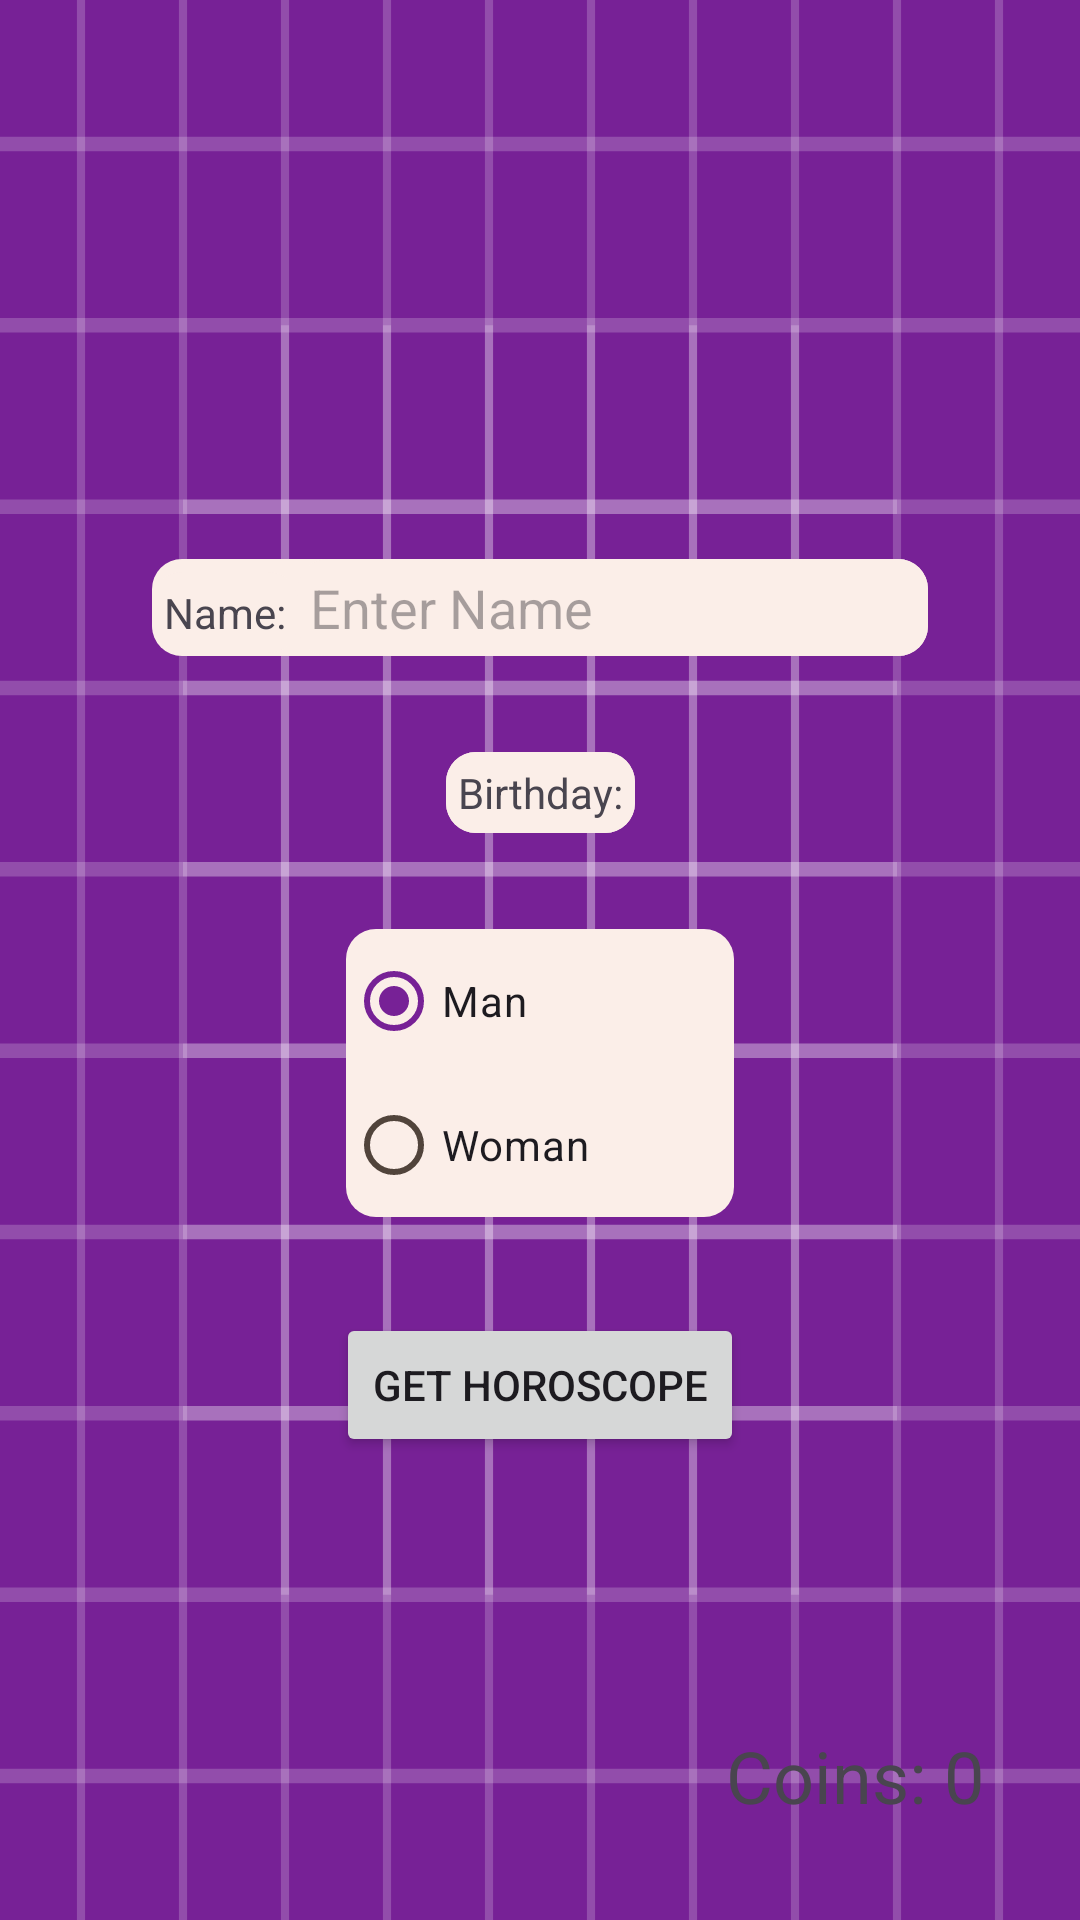

Produce the Android XML layout that renders to this screen, including the resource entries it uses.
<!-- AndroidManifest.xml: application theme AppTheme -->
<!-- res/layout/fragment_horoscope.xml -->
<?xml version="1.0" encoding="utf-8"?>
<androidx.constraintlayout.widget.ConstraintLayout xmlns:android="http://schemas.android.com/apk/res/android"
    xmlns:app="http://schemas.android.com/apk/res-auto"
    xmlns:tools="http://schemas.android.com/tools"
    android:layout_width="match_parent"
    android:layout_height="match_parent"
    android:background="@drawable/questionbackground"
    tools:context=".HoroscopeFragment">

    <androidx.constraintlayout.widget.ConstraintLayout
        android:layout_width="wrap_content"
        android:layout_height="wrap_content"
        android:background="@color/common_google_signin_btn_text_light_default"
        android:padding="32dp"
        app:layout_constraintBottom_toBottomOf="parent"
        app:layout_constraintEnd_toEndOf="parent"
        app:layout_constraintStart_toStartOf="parent"
        app:layout_constraintTop_toTopOf="parent">

        <LinearLayout
            android:id="@+id/name_layout"
            android:layout_width="wrap_content"
            android:layout_height="wrap_content"
            android:layout_marginTop="32dp"
            android:background="@drawable/rounded_corners"
            android:orientation="horizontal"
            app:layout_constraintEnd_toEndOf="parent"
            app:layout_constraintStart_toStartOf="parent"
            app:layout_constraintTop_toTopOf="parent">

            <TextView
                android:id="@+id/textView3"
                android:layout_width="wrap_content"
                android:layout_height="wrap_content"

                android:background="@drawable/rounded_corners"
                android:padding="4dp"
                android:text="Name:" />

            <EditText
                android:id="@+id/nameEditText"
                android:layout_width="wrap_content"
                android:layout_height="wrap_content"

                android:background="@drawable/rounded_corners"
                android:ems="10"
                android:hint="Enter Name"
                android:inputType="text"
                android:padding="4dp" />
        </LinearLayout>

        <LinearLayout
            android:id="@+id/birthday_layout"
            android:layout_width="wrap_content"
            android:layout_height="wrap_content"
            android:layout_marginTop="32dp"
            android:background="@drawable/rounded_corners"
            android:orientation="horizontal"
            app:layout_constraintEnd_toEndOf="parent"
            app:layout_constraintStart_toStartOf="parent"
            app:layout_constraintTop_toBottomOf="@+id/name_layout">

            <TextView
                android:id="@+id/textView2"
                android:layout_width="wrap_content"
                android:layout_height="wrap_content"

                android:background="@drawable/rounded_corners"
                android:padding="4dp"
                android:text="Birthday:" />

            <Spinner
                android:id="@+id/monthSpinner"
                android:layout_width="wrap_content"
                android:layout_height="wrap_content"

                android:background="@drawable/rounded_corners"
                android:spinnerMode="dropdown" />

            <Spinner
                android:id="@+id/daySpinner"
                android:layout_width="wrap_content"
                android:layout_height="wrap_content"

                android:background="@drawable/rounded_corners" />

            <Spinner
                android:id="@+id/yearSpinner"
                android:layout_width="wrap_content"
                android:layout_height="wrap_content"

                android:background="@drawable/rounded_corners" />

        </LinearLayout>

        <Button
            android:id="@+id/horoscopeButton"
            android:layout_width="wrap_content"
            android:layout_height="wrap_content"
            android:layout_marginTop="32dp"
            android:text="Get Horoscope"
            app:layout_constraintEnd_toEndOf="parent"
            app:layout_constraintStart_toStartOf="parent"
            app:layout_constraintTop_toBottomOf="@+id/radioGroup" />

        <RadioGroup
            android:id="@+id/radioGroup"
            android:layout_width="wrap_content"
            android:layout_height="wrap_content"
            android:layout_marginTop="32dp"
            android:background="@drawable/rounded_corners"
            app:layout_constraintEnd_toEndOf="parent"
            app:layout_constraintStart_toStartOf="parent"
            app:layout_constraintTop_toBottomOf="@+id/birthday_layout">

            <RadioButton
                android:id="@+id/manRadioButton"
                android:layout_width="match_parent"
                android:layout_height="wrap_content"
                android:checked="true"
                android:text="Man" />

            <RadioButton
                android:id="@+id/womanRadioButton"
                android:layout_width="match_parent"
                android:layout_height="wrap_content"
                android:paddingEnd="48dp"
                android:text="Woman" />
        </RadioGroup>



    </androidx.constraintlayout.widget.ConstraintLayout>

    <ProgressBar
        android:id="@+id/progressBar"
        style="?android:attr/progressBarStyle"
        android:layout_width="101dp"
        android:layout_height="114dp"
        android:layout_marginTop="228dp"
        android:alpha="0.8"
        android:indeterminate="true"
        android:indeterminateTint="?attr/colorOnSecondaryContainer"
        android:visibility="invisible"
        app:layout_constraintEnd_toEndOf="parent"
        app:layout_constraintStart_toStartOf="parent"
        app:layout_constraintTop_toTopOf="parent" />

    <TextView
        android:id="@+id/coinsTextView"
        android:layout_width="wrap_content"
        android:layout_height="wrap_content"
        android:layout_marginEnd="32dp"
        android:layout_marginBottom="32dp"

        android:text="Coins: 0"
        android:textSize="24sp"
        app:layout_constraintBottom_toBottomOf="parent"
        app:layout_constraintEnd_toEndOf="parent"
        tools:ignore="HardcodedText" />

</androidx.constraintlayout.widget.ConstraintLayout>
<!-- resources referenced by this layout -->
<resources>
  <!-- drawable rounded_corners (drawable) -->
  <?xml version="1.0" encoding="utf-8"?>
  <shape xmlns:android="http://schemas.android.com/apk/res/android" android:shape="rectangle">
      <solid  android:color="@color/md_theme_light_inverseOnSurface"/>
  
      <corners android:radius="10dp"/>
  </shape>
  <color name="md_theme_light_inverseOnSurface">#FBEEE8</color>
  <style name="MyOverflowButtonStyle" parent="Widget.AppCompat.ActionButton.Overflow">
          <item name="android:tint">@color/md_theme_light_onPrimary</item>
      </style>
  <color name="md_theme_light_primary">#772196</color>
  <color name="md_theme_light_onPrimary">#FFFFFF</color>
  <color name="md_theme_light_primaryContainer">#FFDCC4</color>
  <color name="md_theme_light_onPrimaryContainer">#2F1400</color>
  <color name="md_theme_light_secondary">#646100</color>
  <color name="md_theme_light_onSecondary">#FFFFFF</color>
  <color name="md_theme_light_secondaryContainer">#ECE869</color>
  <color name="md_theme_light_onSecondaryContainer">#1E1D00</color>
  <color name="md_theme_light_tertiary">#5D6136</color>
  <color name="md_theme_light_onTertiary">#FFFFFF</color>
  <color name="md_theme_light_tertiaryContainer">#E3E7AF</color>
  <color name="md_theme_light_onTertiaryContainer">#1A1D00</color>
  <color name="md_theme_light_error">#BA1A1A</color>
  <color name="md_theme_light_errorContainer">#FFDAD6</color>
  <color name="md_theme_light_onError">#FFFFFF</color>
  <color name="md_theme_light_onErrorContainer">#410002</color>
  <color name="md_theme_light_background">#FFFBFF</color>
  <color name="md_theme_light_onBackground">#201A17</color>
  <color name="md_theme_light_surface">#FFFBFF</color>
  <color name="md_theme_light_onSurface">#201A17</color>
  <color name="md_theme_light_surfaceVariant">#F3DFD2</color>
  <color name="md_theme_light_onSurfaceVariant">#51443B</color>
  <color name="md_theme_light_outline">#84746A</color>
  <color name="md_theme_light_inverseSurface">#362F2B</color>
  <color name="md_theme_light_inversePrimary">#FFB780</color>
</resources>
